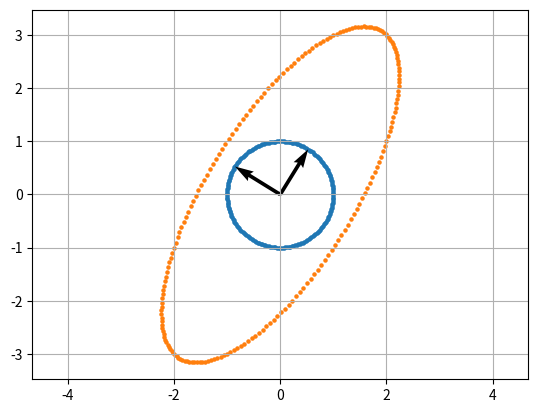

Generate this figure with matplotlib:
import numpy as np
import matplotlib.pyplot as plt

theta = np.linspace(0, 2*np.pi, 200, endpoint=False)

x = np.cos(theta)
y = np.sin(theta)

A = np.array([[2, 1],
              [1, 3]])

points = np.column_stack((x, y))
new_points = points @ A.T

eigenvalues, eigenvectors = np.linalg.eigh(A)

plt.scatter(x, y, s=5)
plt.scatter(new_points[:,0], new_points[:,1], s=5)

plt.quiver(0, 0,
           eigenvectors[0,0], eigenvectors[1,0],
           angles='xy', scale_units='xy', scale=1)

plt.quiver(0, 0,
           eigenvectors[0,1], eigenvectors[1,1],
           angles='xy', scale_units='xy', scale=1)

plt.axis('equal')
plt.grid()
plt.show()
